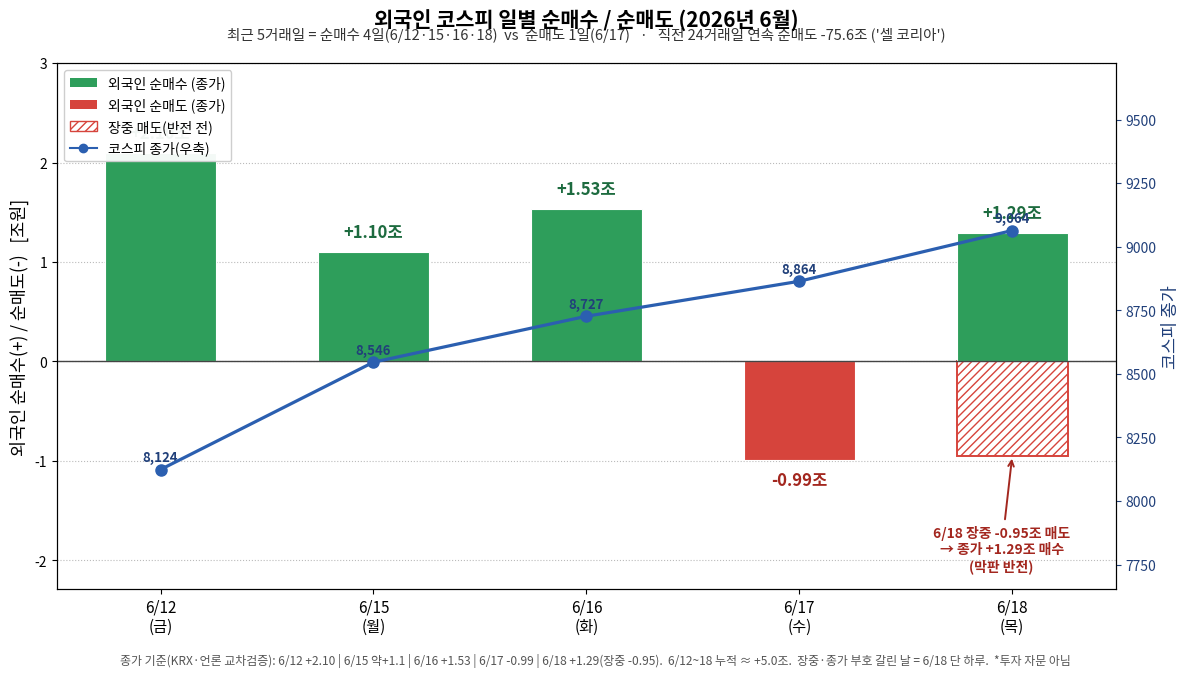

This chart was generated by the following Python code:
#!/usr/bin/env python3
# -*- coding: utf-8 -*-
"""
flow_chart.py — 외국인/기관 일별 순매수·순매도 + 지수 한국어 차트 생성기 (재사용)

- 한글 폰트(NanumGothic 등) 자동 탐지·등록 → 라벨 한글 깨짐 방지.
- 종가 기준 막대(매수=초록/매도=빨강) + 특정일 '장중 vs 종가' 반전 빗금 표시 + 지수 보조축 라인.
- 데이터는 JSON으로 주입 가능(없으면 내장 기본=2026-06 외인 코스피 시리즈).

사용:
  python3 flow_chart.py [데이터.json] [출력.png]
  # 인자 없으면: 내장 2026-06 데이터 → docs/research/foreign_flow_2026-06.png

JSON 스키마(예):
{
  "title": "외국인 코스피 일별 순매수 / 순매도 (2026년 6월)",
  "subtitle": "최근 5거래일 = 순매수 4일(6/12·15·16·18) vs 순매도 1일(6/17)",
  "unit": "조원",
  "y_label": "외국인 순매수(+) / 순매도(-)  [조원]",
  "index_label": "코스피 종가",
  "footnote": "...",
  "rows": [
    {"date":"6/12\n(금)", "close_flow":2.10, "index":8123.62, "intraday_flow":null}
  ]
}
"""
import sys, os, json
try:
    import matplotlib
    matplotlib.use("Agg")
    import matplotlib.pyplot as plt
    import matplotlib.font_manager as fm
    from matplotlib.patches import Patch
    import numpy as np
    HAVE_MPL = True
except ImportError:  # 웹/헤드리스엔 matplotlib·numpy 없을 수 있음 → 차트 스킵
    HAVE_MPL = False


def set_korean_font():
    """NanumGothic 등 한글 폰트 자동 등록. 없으면 경고 후 기본 폰트."""
    prefer = ["NanumGothic", "NanumBarunGothic", "NanumSquare",
              "Noto Sans CJK KR", "Noto Sans KR", "Malgun Gothic", "AppleGothic"]
    avail = {f.name for f in fm.fontManager.ttflist}
    for name in prefer:
        if name in avail:
            plt.rcParams["font.family"] = name
            plt.rcParams["axes.unicode_minus"] = False  # 마이너스 깨짐 방지
            return name
    # 경로로 직접 등록 시도
    for path in ["/usr/share/fonts/truetype/nanum/NanumGothic.ttf"]:
        if os.path.exists(path):
            fm.fontManager.addfont(path)
            plt.rcParams["font.family"] = fm.FontProperties(fname=path).get_name()
            plt.rcParams["axes.unicode_minus"] = False
            return plt.rcParams["font.family"]
    plt.rcParams["axes.unicode_minus"] = False
    print("⚠️ 한글 폰트 못 찾음 — 라벨이 깨질 수 있음", file=sys.stderr)
    return None


# ── 내장 기본 데이터: 2026-06 외국인 코스피 일별 순매수(종가, 조원) ──
DEFAULT = {
    "title": "외국인 코스피 일별 순매수 / 순매도 (2026년 6월)",
    "subtitle": "최근 5거래일 = 순매수 4일(6/12·15·16·18)  vs  순매도 1일(6/17)   "
                "·   직전 24거래일 연속 순매도 -75.6조 ('셀 코리아')",
    "y_label": "외국인 순매수(+) / 순매도(-)   [조원]",
    "index_label": "코스피 종가",
    "footnote": "종가 기준(KRX·언론 교차검증): 6/12 +2.10 | 6/15 약+1.1 | 6/16 +1.53 | "
                "6/17 -0.99 | 6/18 +1.29(장중 -0.95).  6/12~18 누적 ≈ +5.0조.  "
                "장중·종가 부호 갈린 날 = 6/18 단 하루.  *투자 자문 아님",
    "rows": [
        {"date": "6/12\n(금)", "close_flow": 2.10, "index": 8123.62, "intraday_flow": None},
        {"date": "6/15\n(월)", "close_flow": 1.10, "index": 8545.98, "intraday_flow": None},
        {"date": "6/16\n(화)", "close_flow": 1.53, "index": 8726.60, "intraday_flow": None},
        {"date": "6/17\n(수)", "close_flow": -0.99, "index": 8864.24, "intraday_flow": None},
        {"date": "6/18\n(목)", "close_flow": 1.29, "index": 9063.84, "intraday_flow": -0.95},
    ],
}

GREEN, RED, BLUE = "#2e9e5b", "#d6443c", "#2b5fb0"
GREEN_D, RED_D, BLUE_D = "#1d6b3f", "#a3271f", "#21407a"


def make_chart(cfg, out_path):
    set_korean_font()
    rows = cfg["rows"]
    dates = [r["date"] for r in rows]
    close = [r["close_flow"] for r in rows]
    index = [r["index"] for r in rows]
    x = np.arange(len(rows))

    fig, ax = plt.subplots(figsize=(12, 6.8))
    colors = [GREEN if v >= 0 else RED for v in close]
    ax.bar(x, close, width=0.52, color=colors, zorder=3, edgecolor="white", linewidth=0.8)

    for xi, v in zip(x, close):
        ax.text(xi, v + (0.11 if v >= 0 else -0.11), f"{v:+.2f}조",
                ha="center", va="bottom" if v >= 0 else "top",
                fontsize=12, fontweight="bold", color=GREEN_D if v >= 0 else RED_D)

    # 장중 반전(빗금) 표시
    for xi, r in zip(x, rows):
        intr = r.get("intraday_flow")
        if intr is not None:
            ax.bar(xi, intr, width=0.52, color="none", edgecolor=RED,
                   hatch="////", linewidth=1.4, zorder=2)
            ax.annotate(f"{r['date'].splitlines()[0]} 장중 {intr:+.2f}조 매도\n→ 종가 {r['close_flow']:+.2f}조 매수\n(막판 반전)",
                        xy=(xi, intr), xytext=(xi - 0.05, intr - 1.15),
                        fontsize=10, color=RED_D, ha="center", fontweight="bold",
                        arrowprops=dict(arrowstyle="->", color=RED_D, lw=1.4))

    ax.axhline(0, color="#444", lw=1.0, zorder=4)
    ax.set_ylabel(cfg["y_label"], fontsize=12.5)
    lo = min(min(close), min([r.get("intraday_flow") or 0 for r in rows])) - 1.3
    hi = max(close) + 0.9
    ax.set_ylim(lo, hi)
    ax.set_xticks(x); ax.set_xticklabels(dates, fontsize=11)
    ax.set_axisbelow(True); ax.grid(axis="y", ls=":", color="#bbb", zorder=0)

    # 지수 보조축
    ax2 = ax.twinx()
    ax2.plot(x, index, "-o", color=BLUE, lw=2.3, ms=8, zorder=5)
    for xi, k in zip(x, index):
        ax2.text(xi, k + (hi - lo) * 6, f"{k:,.0f}", ha="center",
                 fontsize=9.5, color=BLUE_D, fontweight="bold")
    ax2.set_ylabel(cfg["index_label"], fontsize=12.5, color=BLUE_D)
    ax2.tick_params(axis="y", colors=BLUE_D)
    krange = max(index) - min(index)
    ax2.set_ylim(min(index) - krange * 0.5, max(index) + krange * 0.7)

    ax.set_title(cfg["title"], fontsize=15, fontweight="bold", pad=26)
    ax.text(0.5, 1.045, cfg["subtitle"], transform=ax.transAxes,
            ha="center", fontsize=10.5, color="#333")

    legend = [Patch(fc=GREEN, label="외국인 순매수 (종가)"),
              Patch(fc=RED, label="외국인 순매도 (종가)"),
              Patch(fc="none", ec=RED, hatch="////", label="장중 매도(반전 전)"),
              plt.Line2D([0], [0], color=BLUE, marker="o", label="코스피 종가(우축)")]
    ax.legend(handles=legend, loc="upper left", fontsize=10, framealpha=0.95)

    fig.text(0.5, 0.005, cfg["footnote"], ha="center", fontsize=8.6, color="#555")
    plt.tight_layout(rect=[0, 0.025, 1, 0.99])
    os.makedirs(os.path.dirname(out_path), exist_ok=True)
    plt.savefig(out_path, dpi=150, bbox_inches="tight")
    print("saved", out_path)


if __name__ == "__main__":
    if not HAVE_MPL:
        print("⚠️ matplotlib/numpy 미설치 — 차트 스킵 (로컬 머신 이전 후 활성: pip install matplotlib numpy)", file=sys.stderr)
        raise SystemExit(0)
    cfg = DEFAULT
    out = "docs/research/foreign_flow_2026-06.png"
    args = [a for a in sys.argv[1:]]
    if args and args[0].endswith(".json"):
        with open(args[0], encoding="utf-8") as f:
            cfg = json.load(f)
        args = args[1:]
    if args:
        out = args[0]
    make_chart(cfg, out)
